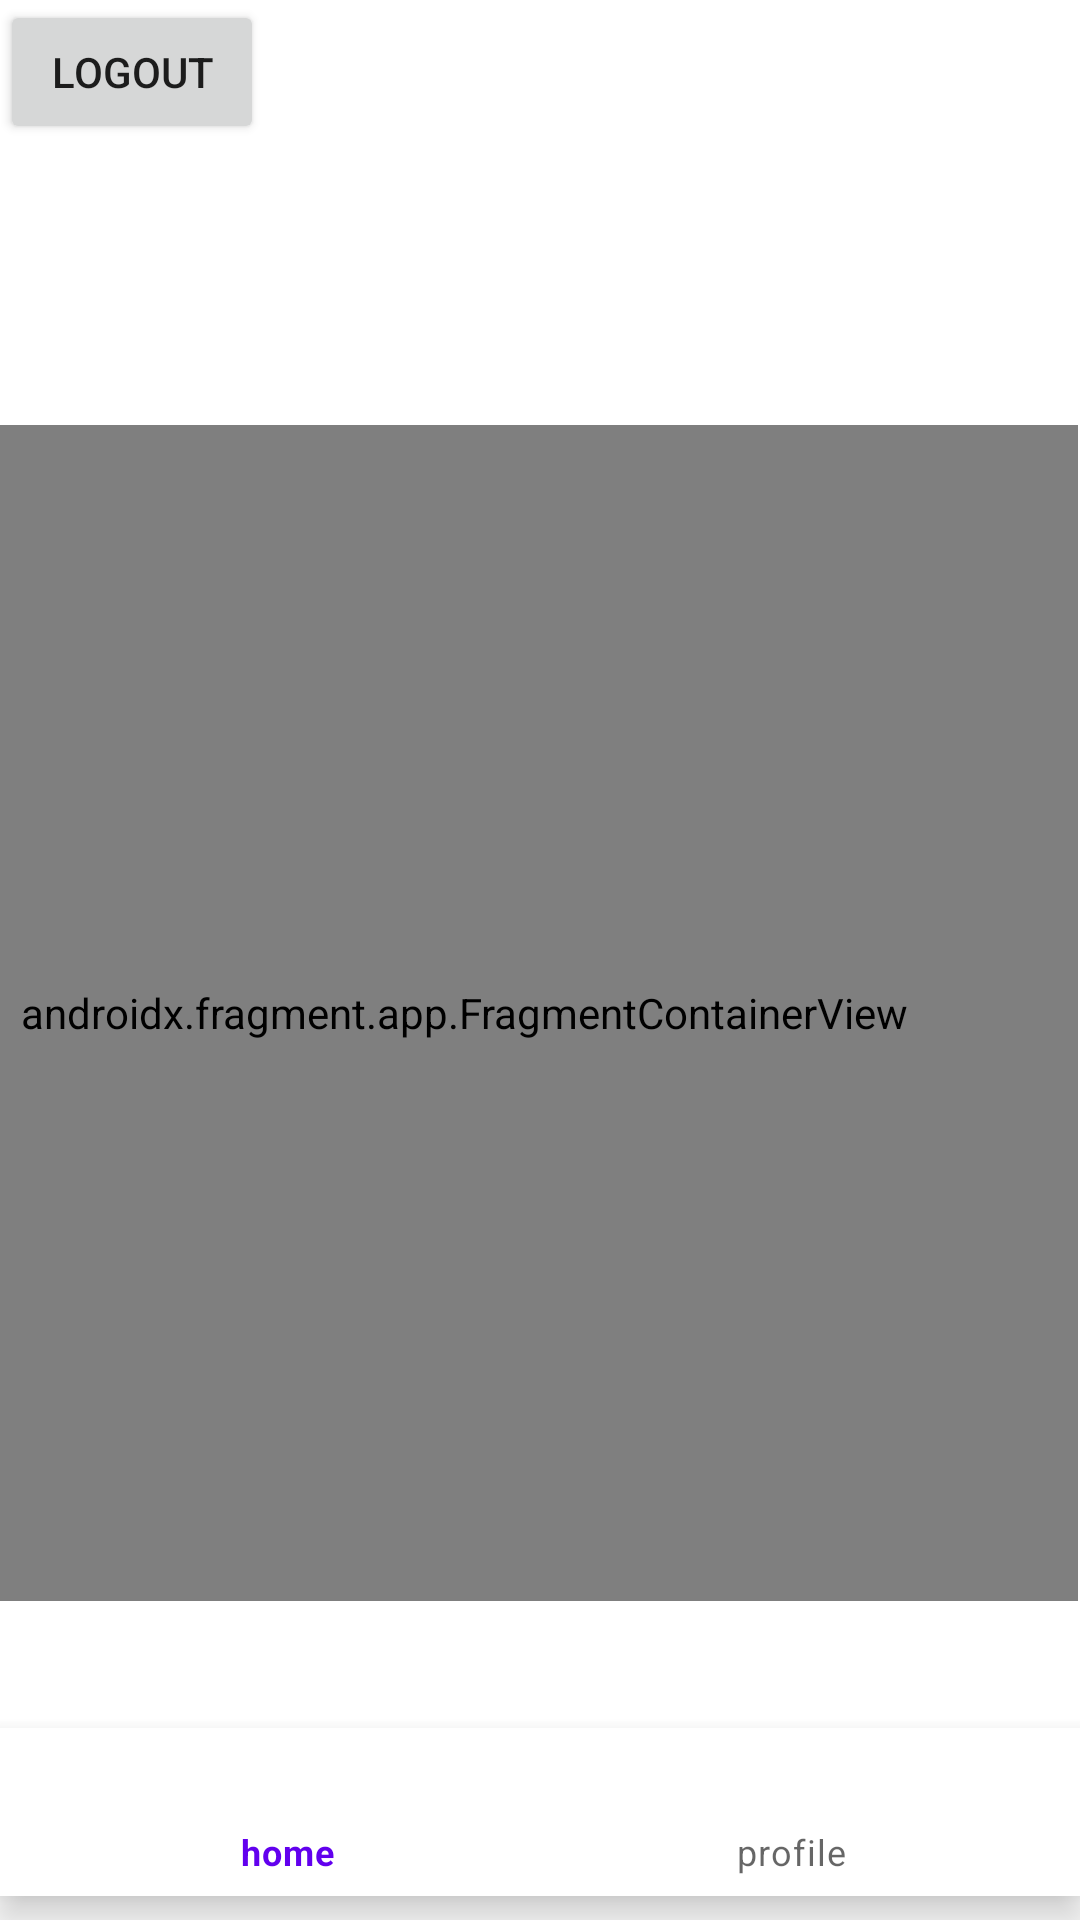

Here is an Android app screen rendered from its layout file. Give the layout XML and the strings, colors and styles it references.
<!-- AndroidManifest.xml: application theme Theme.Quaxapp -->
<!-- res/layout/activity_homepage.xml -->
<?xml version="1.0" encoding="utf-8"?>
<androidx.constraintlayout.widget.ConstraintLayout xmlns:android="http://schemas.android.com/apk/res/android"
    xmlns:app="http://schemas.android.com/apk/res-auto"
    xmlns:tools="http://schemas.android.com/tools"
    android:layout_width="match_parent"
    android:layout_height="match_parent"
    tools:context="com.example.universe.homepage">

    <Button
        android:id="@+id/logoutbutton"
        android:layout_width="wrap_content"
        android:layout_height="wrap_content"
        android:text="logout"
        tools:layout_editor_absoluteX="158dp"
        tools:layout_editor_absoluteY="144dp" />

    <com.google.android.material.bottomnavigation.BottomNavigationView
        android:id="@+id/bottomNavigationView"
        android:layout_width="match_parent"
        android:layout_height="wrap_content"
        android:layout_marginBottom="8dp"
        android:background="#fff"
        app:layout_constraintBottom_toBottomOf="parent"
        app:layout_constraintEnd_toEndOf="parent"
        app:layout_constraintStart_toStartOf="parent"
        app:menu="@menu/bottom_navbar"/>


    <androidx.fragment.app.FragmentContainerView
        android:id="@+id/fragmentContainerView"
        android:name="androidx.navigation.fragment.NavHostFragment"
        android:layout_width="409dp"
        android:layout_height="392dp"
        android:layout_marginStart="1dp"
        android:layout_marginLeft="1dp"
        android:layout_marginTop="1dp"
        android:layout_marginEnd="1dp"
        android:layout_marginRight="1dp"
        android:layout_marginBottom="1dp"
        app:defaultNavHost="true"
        app:layout_constraintBottom_toTopOf="@+id/bottomNavigationView"
        app:layout_constraintEnd_toEndOf="parent"
        app:layout_constraintHorizontal_bias="1.0"
        app:layout_constraintStart_toStartOf="parent"
        app:layout_constraintTop_toBottomOf="@+id/logoutbutton"
        app:layout_constraintVertical_bias="0.691"
        app:navGraph="@navigation/navbar" />
</androidx.constraintlayout.widget.ConstraintLayout>
<!-- resources referenced by this layout -->
<resources>
  <style name="Theme.Quaxapp" parent="Theme.MaterialComponents.DayNight.DarkActionBar">
          
          <item name="colorPrimary">@color/purple_500</item>
          <item name="colorPrimaryVariant">@color/purple_700</item>
          <item name="colorOnPrimary">@color/white</item>
          
          <item name="colorSecondary">@color/teal_200</item>
          <item name="colorSecondaryVariant">@color/teal_700</item>
          <item name="colorOnSecondary">@color/black</item>
          
          <item name="android:statusBarColor" tools:targetApi="l">?attr/colorPrimaryVariant</item>
          
      </style>
  <color name="purple_500">#FF6200EE</color>
  <color name="purple_700">#FF3700B3</color>
  <color name="white">#FFFFFFFF</color>
  <color name="teal_200">#FF03DAC5</color>
  <color name="teal_700">#FF018786</color>
  <color name="black">#FF000000</color>
</resources>
